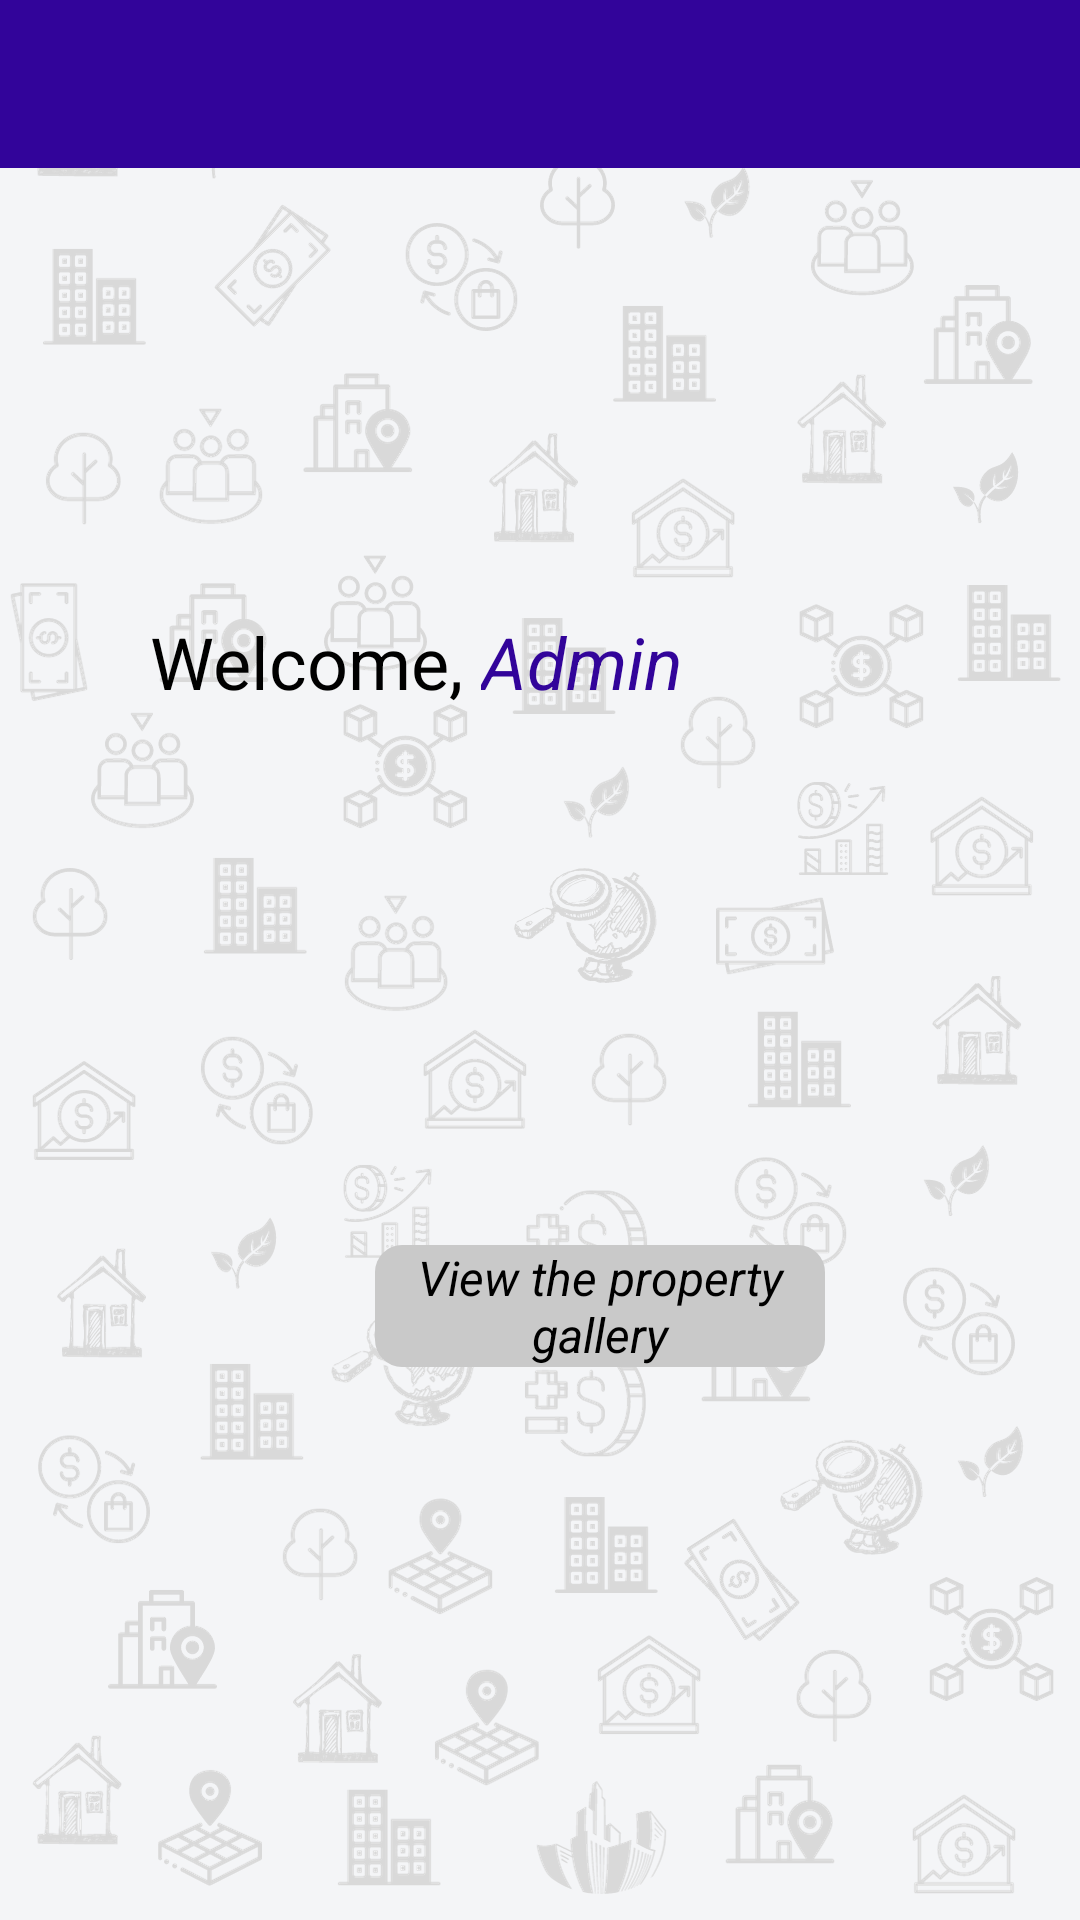

Produce the Android XML layout that renders to this screen, including the resource entries it uses.
<!-- AndroidManifest.xml: application theme AppTheme -->
<!-- res/layout/activity_datashow_admin.xml -->
<?xml version="1.0" encoding="utf-8"?>
<androidx.drawerlayout.widget.DrawerLayout
    xmlns:android="http://schemas.android.com/apk/res/android"
    xmlns:tools="http://schemas.android.com/tools"
    xmlns:app="http://schemas.android.com/apk/res-auto"
    android:id="@+id/drawer_layout_ad"
    android:layout_width="match_parent"
    android:layout_height="match_parent"
    android:fitsSystemWindows="true"
    tools:context=".datashow_admin"
    tools:openDrawer="start"
    android:background="@drawable/bg">

    <com.google.android.material.navigation.NavigationView
        android:layout_width="wrap_content"
        android:layout_height="match_parent"
        android:id="@+id/nav_view_ad"
        app:headerLayout="@layout/header_ad"
        android:background="@color/grey"
        app:menu="@menu/admin_main_menu"
        android:layout_gravity="start"
        tools:ignore="MissingConstraints">
    </com.google.android.material.navigation.NavigationView>

    <ScrollView
        android:layout_width="match_parent"
        android:layout_height="match_parent">

        <androidx.constraintlayout.widget.ConstraintLayout
            android:layout_width="match_parent"
            android:layout_height="wrap_content">

            <androidx.appcompat.widget.Toolbar
                android:layout_width="0dp"
                android:layout_height="wrap_content"
                android:id="@+id/toolbar_ad"
                android:background="@color/blue"
                android:minHeight="?attr/actionBarSize"
                android:theme="?attr/actionBarTheme"
                app:layout_constraintEnd_toEndOf="parent"
                app:layout_constraintStart_toStartOf="parent"
                app:layout_constraintTop_toTopOf="parent"
                app:navigationIcon="@drawable/menu"
                tools:ignore="MissingConstraints"/>

            <TextView
                android:id="@+id/welcome"
                android:layout_width="wrap_content"
                android:layout_height="wrap_content"
                android:layout_marginStart="50dp"
                android:layout_marginTop="200dp"
                android:text="Welcome, "
                android:textColor="@color/black"
                android:textSize="24sp"
                app:layout_constraintBottom_toBottomOf="parent"
                app:layout_constraintStart_toStartOf="parent"
                app:layout_constraintTop_toTopOf="parent"
                app:layout_constraintVertical_bias="0.019" />

            <TextView
                android:id="@+id/adname"
                android:layout_width="wrap_content"
                android:layout_height="wrap_content"
                android:layout_marginTop="200dp"
                android:text="Admin"
                android:textColor="@color/blue"
                android:textSize="24sp"
                android:textStyle="italic"
                app:layout_constraintBottom_toBottomOf="parent"
                app:layout_constraintEnd_toEndOf="parent"
                app:layout_constraintHorizontal_bias="0.0"
                app:layout_constraintStart_toEndOf="@+id/welcome"
                app:layout_constraintTop_toTopOf="parent"
                app:layout_constraintVertical_bias="0.019" />


            <ImageView
                android:id="@+id/land_gallery_icon1"
                android:layout_width="112dp"
                android:layout_height="112dp"
                android:layout_marginTop="300dp"
                android:layout_marginBottom="3dp"
                android:clickable="true"
                app:layout_constraintBottom_toBottomOf="parent"
                app:layout_constraintEnd_toEndOf="parent"
                app:layout_constraintHorizontal_bias="0.565"
                app:layout_constraintStart_toStartOf="parent"
                app:layout_constraintTop_toTopOf="parent"
                app:layout_constraintVertical_bias="0.0"
                app:srcCompat="@drawable/propgallery" />

            <TextView
                android:id="@+id/faq1"
                android:layout_width="150dp"
                android:layout_height="wrap_content"
                android:background="@drawable/rounded_bg"
                android:text="View the property gallery"
                android:textAlignment="center"
                android:textColor="@color/black"
                android:textSize="16sp"
                android:textStyle="italic"
                app:layout_constraintBottom_toBottomOf="parent"
                app:layout_constraintEnd_toEndOf="parent"
                app:layout_constraintHorizontal_bias="0.595"
                app:layout_constraintStart_toStartOf="parent"
                android:layout_marginTop="3dp"
                app:layout_constraintTop_toBottomOf="@+id/land_gallery_icon1" />

        </androidx.constraintlayout.widget.ConstraintLayout>
    </ScrollView>

</androidx.drawerlayout.widget.DrawerLayout>
<!-- res/layout/header_ad.xml (included above) -->
<?xml version="1.0" encoding="utf-8"?>
<LinearLayout xmlns:android="http://schemas.android.com/apk/res/android"
    xmlns:app="http://schemas.android.com/apk/res-auto"
    android:orientation="vertical"
    android:layout_width="match_parent"
    android:layout_height="250dp"
    android:gravity="bottom"
    android:padding="5dp"
    android:background="@color/blue">

    <de.hdodenhof.circleimageview.CircleImageView
        android:id="@+id/profile_image1_ad"
        android:layout_width="80dp"
        android:layout_height="80dp"
        android:layout_marginLeft="40dp"
        android:layout_marginTop="17dp"
        android:src="@drawable/user_icon"
        app:civ_border_color="@color/white"
        app:civ_border_width="1.5dp"
        app:civ_circle_background_color="@color/white"
        app:layout_constraintEnd_toEndOf="parent"
        app:layout_constraintHorizontal_bias="0.498"
        app:layout_constraintStart_toStartOf="parent"
        app:layout_constraintTop_toBottomOf="@+id/toolbar" />

    <LinearLayout
        android:layout_width="match_parent"
        android:layout_height="wrap_content"
        android:orientation="vertical">

        <LinearLayout
            android:layout_width="wrap_content"
            android:layout_height="wrap_content"
            android:orientation="horizontal"
            android:layout_marginTop="10dp">

            <TextView
                android:id="@+id/idname_ad"
                android:layout_width="wrap_content"
                android:layout_height="wrap_content"
                android:paddingLeft="15dp"
                android:text="Name :  "
                android:textColor="@color/white"
                android:textSize="16sp" />

            <TextView
                android:id="@+id/id_name_ad"
                android:layout_width="wrap_content"
                android:layout_height="wrap_content"
                android:text="Name"
                android:textColor="@color/white"
                android:textSize="16sp" />

        </LinearLayout>

    </LinearLayout>
</LinearLayout>
<!-- resources referenced by this layout -->
<resources>
  <color name="black">#FF000000</color>
  <color name="blue">#32049A</color>
  <color name="grey">#f0f0f0</color>
  <color name="white">#FFFFFFFF</color>
  <!-- drawable bg: png bitmap (drawable, 450426 bytes) -->
  <!-- drawable rounded_bg (drawable) -->
  <shape xmlns:android="http://schemas.android.com/apk/res/android">
      <solid android:color="@color/grey6" />
      <corners android:radius="9dp" /> 
  </shape>
  <style name="AppTheme" parent="Theme.AppCompat.Light.NoActionBar">
          
          <item name="colorPrimary">@color/purple_500</item>
          <item name="colorPrimaryVariant">@color/purple_700</item>
          <item name="colorOnPrimary">@color/white</item>
          
          <item name="colorSecondary">@color/teal_200</item>
          <item name="colorSecondaryVariant">@color/teal_700</item>
          <item name="colorOnSecondary">@color/black</item>
          
          <item name="android:statusBarColor">?attr/colorPrimaryVariant</item>
          
      </style>
  <color name="grey6">#c9c9c9</color>
  <color name="purple_500">#FF6200EE</color>
  <color name="purple_700">#FF3700B3</color>
  <color name="teal_200">#FF03DAC5</color>
  <color name="teal_700">#FF018786</color>
</resources>
